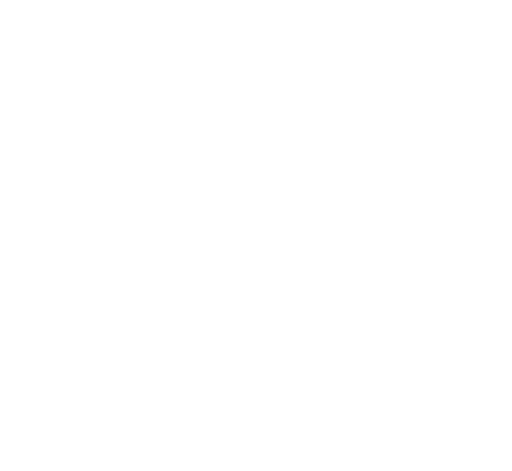
t = 0.00 s
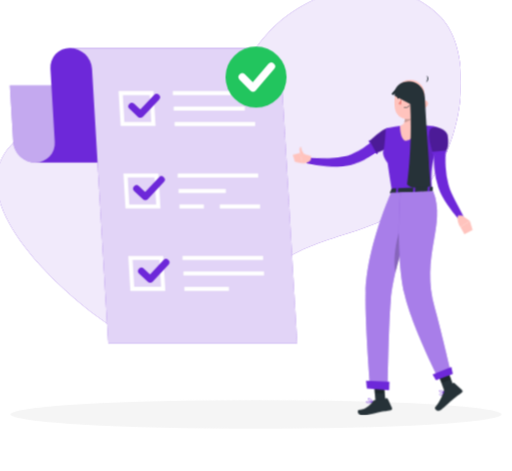
t = 1.26 s
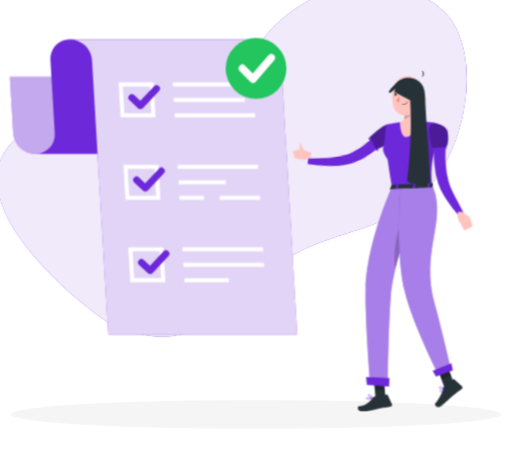
t = 3.06 s
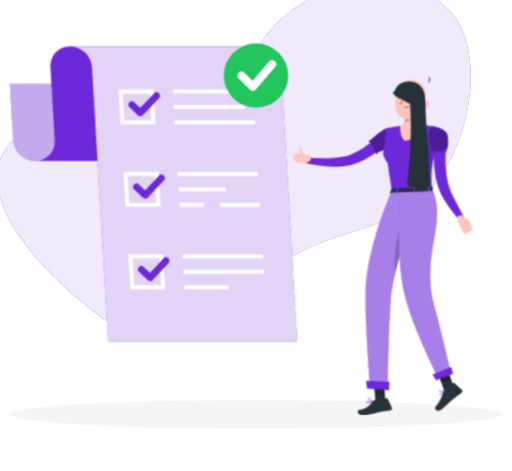
t = 4.46 s
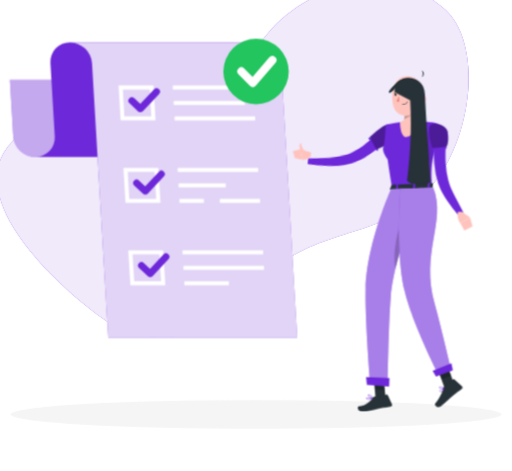
t = 6.26 s
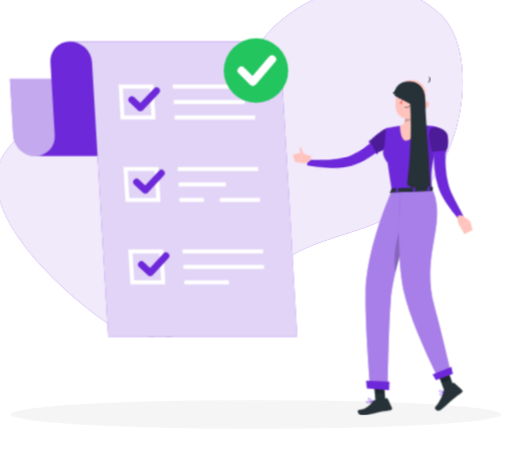
t = 7.76 s

The animated SVG that drew these frames (rendered in a browser with its animation timeline set to each time). Animation: 9 CSS @keyframes rules; one cycle of 9.26 s, repeats indefinitely.

<svg xmlns="http://www.w3.org/2000/svg" viewBox="48 89 404 372" id="ss-done-f"><style>svg#ss-done-f #doneok-p{transform-box:view-box;transform-origin:250px 150px;animation:2.00s ease-in-out 1.1s infinite pulse}svg#ss-done-f #point{transform-box:view-box;transform-origin:372px 195px;animation:1.6s ease-in-out 1.0s infinite k-point}svg#ss-done-f #head{transform-box:view-box;transform-origin:392px 179px;animation:4s ease-in-out 1.0s infinite k-head}svg#ss-done-f #background-simple{transform-box:fill-box;transform-origin:center;animation:0.8s 1 both cubic-bezier(.2,.7,.2,1) bxGrow,8s infinite none ease-in-out drift;animation-delay:0s,0.9s}svg#ss-done-f #Shadow{transform-box:fill-box;transform-origin:center;animation:0.6s 1 both linear bxFade;animation-delay:0.2s}svg#ss-done-f #complete-list{transform-box:fill-box;transform-origin:center;animation:0.7s 1 both cubic-bezier(.2,.7,.2,1) bxIn,4s infinite none ease-in-out float;animation-delay:0.18s,1.08s}svg#ss-done-f #Person{transform-box:fill-box;transform-origin:center;animation:0.7s 1 both cubic-bezier(.2,.7,.2,1) bxIn,3.2s infinite none ease-in-out bob;animation-delay:0.36s,1.26s}@keyframes bob{0%,100%{transform:none}50%{transform:translateY(-3px)}}@keyframes bxFade{from{opacity:0}to{opacity:1}}@keyframes bxGrow{from{opacity:0;transform:scale(.92)}to{opacity:1;transform:none}}@keyframes bxIn{from{opacity:0;transform:translateY(14px)}to{opacity:1;transform:none}}@keyframes drift{0%,100%{transform:none}50%{transform:translate(4px,-3px) scale(1.02)}}@keyframes float{0%,100%{transform:none}50%{transform:translateY(-7px)}}@keyframes pulse{0%,100%{transform:scale(1)}50%{transform:scale(1.08)}}@keyframes k-point{0%,100%{transform:rotate(0deg)}50%{transform:rotate(-8deg)}}@keyframes k-head{0%,100%{transform:rotate(0)}30%,50%{transform:rotate(-6deg)}75%{transform:rotate(3deg)}}@media (prefers-reduced-motion: reduce){svg#ss-done-f *{animation:none!important}}</style><g id="background-simple"><path d="M135.19,345.78c69.6,30.39,84.19-19.12,136.62-51.56,41.79-25.87,84.32-18.78,116.07-62.48,27.67-38.08,33.79-104.66,6.41-130.67-33.35-31.7-88.46-27.72-127.83,7-30,26.42-48.14,84.94-86.63,93-44.29,9.29-69.29-33.39-110.8-7.33C-7.46,241.71,122.65,340.3,135.19,345.78Z" style="fill:#6D28D9" /><path d="M135.19,345.78c69.6,30.39,84.19-19.12,136.62-51.56,41.79-25.87,84.32-18.78,116.07-62.48,27.67-38.08,33.79-104.66,6.41-130.67-33.35-31.7-88.46-27.72-127.83,7-30,26.42-48.14,84.94-86.63,93-44.29,9.29-69.29-33.39-110.8-7.33C-7.46,241.71,122.65,340.3,135.19,345.78Z" style="fill:#fff;opacity:0.9" /></g><g id="Shadow"><ellipse id="path" cx="250" cy="416.24" rx="193.89" ry="11.32" style="fill:#f5f5f5" /></g><g id="complete-list"><path d="M75.55,217.49H224.79a17.64,17.64,0,0,1-17.38-16.42l-2.64-44.48H55.54l2.63,44.48A17.64,17.64,0,0,0,75.55,217.49Z" style="fill:#6D28D9" /><path d="M75.55,217.49H224.79a17.64,17.64,0,0,1-17.38-16.42l-2.64-44.48H55.54l2.63,44.48A17.64,17.64,0,0,0,75.55,217.49Z" style="fill:#fff;opacity:0.6000000000000001" /><path d="M235.85,127H103a15.3,15.3,0,0,0-15.44,16.41L91,201.08a15.28,15.28,0,0,1-15.44,16.41H224.79a15.28,15.28,0,0,0,15.44-16.41l.37,6.24-3.78-63.87A15.28,15.28,0,0,1,252.26,127Z" style="fill:#6D28D9" /><path d="M252.26,127H103a17.62,17.62,0,0,1,17.38,16.41L133.23,360.1H282.46L269.64,143.45A17.64,17.64,0,0,0,252.26,127Z" style="fill:#6D28D9" /><path d="M252.26,127H103a17.62,17.62,0,0,1,17.38,16.41L133.23,360.1H282.46L269.64,143.45A17.64,17.64,0,0,0,252.26,127Z" style="fill:#fff;opacity:0.8" /><path d="M170.66,188.68H143L141.33,161H169ZM146,185.42h21.17L166,164.25H144.79Z" style="fill:#fff" /><path d="M174.52,253.79H146.83l-1.64-27.69h27.69Zm-24.63-3.26h21.17l-1.25-21.17H148.64Z" style="fill:#fff" /><path d="M178.37,318.9H150.68L149,291.21h27.69Zm-24.62-3.26h21.17l-1.26-21.17H152.49Z" style="fill:#fff" /><rect x="184.18" y="160.99" width="63.66" height="3.26" style="fill:#fff" /><rect x="184.9" y="173.21" width="56.18" height="3.26" style="fill:#fff" /><rect x="185.62" y="185.42" width="63.66" height="3.26" style="fill:#fff" /><rect x="188.03" y="226.1" width="63.66" height="3.26" style="fill:#fff" /><rect x="188.75" y="238.32" width="37.37" height="3.26" style="fill:#fff" /><rect x="189.48" y="250.53" width="19.29" height="3.26" style="fill:#fff" /><rect x="221.31" y="250.53" width="31.83" height="3.26" style="fill:#fff" /><rect x="191.88" y="291.21" width="63.66" height="3.26" style="fill:#fff" /><rect x="192.61" y="303.43" width="63.66" height="3.26" style="fill:#fff" /><rect x="193.33" y="315.64" width="35.21" height="3.26" style="fill:#fff" /><path d="M158.63,182.16a2.7,2.7,0,0,1-1.86-.74L150,175a2.71,2.71,0,1,1,3.73-3.94l4.82,4.55,10.85-11.53a2.71,2.71,0,0,1,3.95,3.72l-12.71,13.51a2.67,2.67,0,0,1-1.9.85Z" style="fill:#6D28D9" /><path d="M162.49,247.27a2.68,2.68,0,0,1-1.86-.74l-6.8-6.42a2.71,2.71,0,1,1,3.72-3.94l4.83,4.55,10.84-11.53a2.71,2.71,0,0,1,3.95,3.72l-12.71,13.51a2.66,2.66,0,0,1-1.89.85Z" style="fill:#6D28D9" /><path d="M166.34,312.39a2.69,2.69,0,0,1-1.86-.75l-6.8-6.42a2.71,2.71,0,1,1,3.72-3.94l4.83,4.55,10.85-11.53A2.71,2.71,0,0,1,181,298l-12.71,13.51a2.7,2.7,0,0,1-1.9.85Z" style="fill:#6D28D9" /><g id="doneok-p"><g id="doneok"><circle cx="250" cy="150" r="24" fill="#22C55E" /><path d="M239.2 150 L247.6 158.4 L262.0 141.6" fill="none" stroke="#FFFFFF" stroke-width="6.0" stroke-linecap="round" stroke-linejoin="round" /></g></g></g><g id="Person"><g transform="translate(-1.9 18.0) scale(0.950)"><g id="group"><g id="point"><path d="M373.51,194.41l-1,.9-.79.7c-.58.52-1.15,1-1.74,1.46-1.17.93-2.35,1.86-3.56,2.72-.25.17-.5.35-.74.5a8.73,8.73,0,0,1-.74.5l-.59.4c-1.82,1.2-3.66,2.32-5.55,3.38q-2.06,1.13-4.17,2.1c-1.32.62-2.67,1.19-4,1.71l-2.14.77c-.73.25-1.46.45-2.17.69l-1.1.33-1.19.3c-.78.18-1.57.36-2.33.48a67.28,67.28,0,0,1-17.93.18c-2.9-.31-5.78-.74-8.62-1.23-2-.35-4-.76-6-1.25-.83-.19-1.67-.41-2.51-.64l.87-4.48,2.4.21c2,.16,3.95.31,5.91.4,2.77.13,5.54.28,8.3.28a74.05,74.05,0,0,0,15.93-1.39c.61-.14,1.21-.31,1.8-.48l.86-.28.92-.35c.6-.24,1.2-.42,1.84-.71l1.77-.8a78.45,78.45,0,0,0,7-3.68c1.57-.93,3.12-1.93,4.64-3l.91-.64c.18-.12.37-.25.55-.39l.58-.41.18-.13c1-.73,2-1.51,3-2.29l1.52-1.26,1.41-1.22,4.74,4.88Z" style="fill:#6D28D9" /><path d="M366.14,201.51a.78.78,0,0,1-.4.92.81.81,0,0,1-1.05-.27l-.31-.57-4.51-8.06-.8-1.43a.8.8,0,0,1,.31-1.09h0a.84.84,0,0,1,.2-.08.82.82,0,0,1,.74.21.86.86,0,0,1,.14.18l.71,1.28,4.53,8.09.38.68A.78.78,0,0,0,366.14,201.51Z" style="fill:#6D28D9" /></g><path d="M310.93,204.45,302,201.68l1.63,8.88s4.78,0,7.06-2.79Z" style="fill:#ffc3bd" /><polygon points="295.77 203.5 297.47 209.28 303.65 210.56 302.02 201.68 295.77 203.5" style="fill:#ffc3bd" /><path d="M302.8,204.18a10.41,10.41,0,0,1-1.51-5.18c.09-2.38,1.44-2.21,1.44-2.21s-.25,2.83,3.45,7.6l.09.13Z" style="fill:#ffc3bd" /><path d="M380,192c-.77,2.32-3.66,4.49-6.69,6.2a55.91,55.91,0,0,1-7.2,3.36l-.81.3-.36-.62-4.55-8.05-.75-1.33.66-.67a67,67,0,0,1,10-8.25c1.88-1.14,3.62-1.83,4.81-1.55C380.56,182.58,381.54,187.44,380,192Z" style="fill:#6D28D9" /><path d="M380,192c-.77,2.32-3.66,4.49-6.69,6.2a55.91,55.91,0,0,1-7.2,3.36l-.81.3-.36-.62-4.55-8.05-.75-1.33.66-.67a67,67,0,0,1,10-8.25c1.88-1.14,3.62-1.83,4.81-1.55C380.56,182.58,381.54,187.44,380,192Z" style="opacity:0.30000000000000004;isolation:isolate" /><path d="M415,180.33c3.19,1.47,3.58,2.31,3.08,4.62-1,4.47-1.78,8.43-2.44,12-.16.86-.31,1.7-.46,2.51,0,.15-.05.3-.08.46h0c0,.16-.06.3-.09.45s-.08.48-.13.71c-3.15,7.26-4.44,16.09-3.63,29.1.07,1,.08,2,.13,3h-3.26l-10.7,0h-1.63l-12.5.08-1.62,0-3.55,0c-.09-.56-.18-1.09-.27-1.63h0c-.92-5.44-1.68-10.31-2.32-14.63-.36-2.47-.69-4.77-1-6.9,0,0-5.34-6.59-3.39-10.63,1.15-2.37,1.68-16.87,1.88-17.5s.37-.62.37-.62c1-.21,2-.42,2.95-.6q4.37-.89,8.78-1.48c1-.14,2.05-.27,3.08-.38a109.59,109.59,0,0,1,12.16-.28c.26,0,.5,0,.76,0,1,0,2,.08,3,.14,1.18.06,2.36.16,3.53.26a45.71,45.71,0,0,1,4.69.49Z" style="fill:#6D28D9" /><path d="M398.57,161.14c-.84,5.15-1.52,14.56,2.18,17.85,0,0-1.9,11.1-11.26,12.78-4.52-1.14-4.64-12.23-4.64-12.23,5.62-1.57,3.74-7.19,4.14-12.88Z" style="fill:#ffc3bd" /><g id="head"><path d="M387.89,161.14c1,4.08,2,10.92.56,15.29,3-.63,7.44-3,8.06-5.65a33.44,33.44,0,0,0,.11-5.39Z" style="opacity:0.2;isolation:isolate" /><path d="M405.35,154.41c-1.13,8.49-1.42,12.11-6,16.18-6.94,6.13-17.12,2.89-18.56-5.75-1.3-7.8.75-20.37,9.34-23.18a11.7,11.7,0,0,1,15.25,12.75Z" style="fill:#ffc3bd" /><path d="M406.87,143.3h-.07l-.14.19Z" style="fill:#263238" /><path d="M407,143.17l-.15.13A.2.2,0,0,0,407,143.17Z" style="fill:#263238" /><path d="M406.8,143.3l0-.06-.14.06S406.77,143.3,406.8,143.3Z" style="fill:#263238" /><path d="M407.37,137.68a5.46,5.46,0,0,1-.53,5.56,3.14,3.14,0,0,0,.53-5.56Z" style="fill:#263238" /><path d="M407.84,162.78a6.26,6.26,0,0,1-4,2.68c-2.16.41-3.06-1.55-2.31-3.49.67-1.76,2.61-4,4.69-3.63a2.83,2.83,0,0,1,2.09,3.4A2.87,2.87,0,0,1,407.84,162.78Z" style="fill:#ffc3bd" /><path d="M392.25,155.89c-.05.69-.47,1.21-.91,1.19s-.79-.61-.74-1.31.46-1.21.91-1.19S392.29,155.2,392.25,155.89Z" style="fill:#263238" /><path d="M384.4,155.34c-.06.69-.46,1.22-.91,1.2s-.79-.62-.73-1.32.45-1.22.9-1.2S384.48,154.63,384.4,155.34Z" style="fill:#263238" /><path d="M383.86,154.07l-1.62-.55S383,154.8,383.86,154.07Z" style="fill:#263238" /><path d="M386.39,156.68a19,19,0,0,1-2.78,4.26,3,3,0,0,0,2.43.63Z" style="fill:#ed847e" /><path d="M389.58,164.41a6.83,6.83,0,0,1-1.28,0,.17.17,0,0,1-.16-.18h0a.18.18,0,0,1,.18-.16,5.52,5.52,0,0,0,4.67-1.85.16.16,0,0,1,.22-.07.14.14,0,0,1,.08.2s0,0,0,0A5.58,5.58,0,0,1,389.58,164.41Z" style="fill:#263238" /><path d="M395.48,151.19a.37.37,0,0,1-.31-.13,3.25,3.25,0,0,0-2.71-1.33.35.35,0,0,1-.37-.32.33.33,0,0,1,.31-.36h0a3.92,3.92,0,0,1,3.3,1.59.33.33,0,0,1-.05.47A.38.38,0,0,1,395.48,151.19Z" style="fill:#263238" /><path d="M381.58,150.41a.36.36,0,0,1-.33-.08.34.34,0,0,1,0-.48h0a3.94,3.94,0,0,1,3.44-1.26.33.33,0,0,1,.28.37v0a.32.32,0,0,1-.39.26h0a3.31,3.31,0,0,0-2.82,1.07A.38.38,0,0,1,381.58,150.41Z" style="fill:#263238" /><path d="M391.71,154.62l-1.63-.56S390.84,155.39,391.71,154.62Z" style="fill:#263238" /><path id="haircap" d="M405.0 163.7 C406.6 142.0 392.0 135.7 378.0 152.5 C379.0 154.6 381.6 152.5 384.2 149.7 C390.7 152.5 397.2 156.0 399.3 163.7 C400.3 168.2 401.9 171.8 403.4 174.2 Z" style="fill:#263238" /></g><path id="hairlong" d="M380.3 154.2 C379.0 138.5 405.0 137.8 405.5 156.0 C407.1 187.5 408.9 208.5 410.2 229.5 C402.4 233.0 393.3 231.2 390.7 227.8 C393.3 208.5 394.6 184.0 393.3 161.2 Z" style="fill:#263238" /><path d="M407.76,186.13s-.36,15.59,1,22.5,2.43,5.19,2.43,5.19.67-10.73,2-13.72S407.76,186.13,407.76,186.13Z" style="opacity:0.1;isolation:isolate" /><path d="M422.93,199.08c-.09,1.06-.15,2.35-.21,3.54s-.09,2.44-.09,3.66c0,2.45,0,4.91.19,7.34a75.59,75.59,0,0,0,2.23,14.26c.32,1.11.65,2.28,1,3.35s.83,2.18,1.3,3.29c1,2.22,2.07,4.48,3.21,6.72,2.29,4.49,4.72,9,7.13,13.5l-3.84,2.7a128.34,128.34,0,0,1-9.62-12.52c-1.49-2.18-2.91-4.42-4.23-6.82-.66-1.2-1.3-2.42-1.88-3.76s-1-2.62-1.5-3.94a70.11,70.11,0,0,1-3.22-16.09,78.65,78.65,0,0,1-.36-8.12c0-1.36,0-2.69.1-4.05s.15-2.66.32-4.16Z" style="fill:#6D28D9" /><path d="M436.46,253.77l6.5,4.55L435,263.4s-3.53-4.8-1.95-9.68Z" style="fill:#ffc3bd" /><polygon points="445.17 265.81 438.35 269.41 435.03 263.41 442.96 258.32 445.17 265.81" style="fill:#ffc3bd" /><path d="M424.47,187.53c1.5,11.27-1.88,13.1-1.88,13.1l-10.55,1s-5.19-15.71-2.13-19.55C413.1,178.08,423.74,182.06,424.47,187.53Z" style="fill:#6D28D9" /><path d="M424.47,187.53c1.5,11.27-1.88,13.1-1.88,13.1l-10.55,1s-5.19-15.71-2.13-19.55C413.1,178.08,423.74,182.06,424.47,187.53Z" style="opacity:0.30000000000000004;isolation:isolate" /><path d="M423.59,200.47h0a.83.83,0,0,1-.74.9h0l-10.72,1a.82.82,0,0,1-.89-.74h0a.81.81,0,0,1,.72-.89h0l10.72-1A.83.83,0,0,1,423.59,200.47Z" style="fill:#6D28D9" /><path d="M377.82,231.69l-1.46,3.19c-.12.25.15.5.58.47l34.41-1.56c.32,0,.58-.18.59-.37l.21-3.14c0-.22-.27-.4-.62-.39l-33.14,1.49A.66.66,0,0,0,377.82,231.69Z" style="fill:#263238" /><path d="M382.74,235.47l-.94,0c-.19,0-.34-.08-.33-.19l.3-4.09c0-.11.17-.22.36-.23l.95,0c.18,0,.34.09.32.2l-.29,4.09A.36.36,0,0,1,382.74,235.47Z" style="fill:#6D28D9" /><path d="M408.9,234.52l-.94,0c-.19,0-.34-.08-.34-.2l.3-4.09c0-.11.17-.23.36-.23l1,0a.25.25,0,0,1,.33.21l-.29,4.09C409.26,234.41,409.09,234.51,408.9,234.52Z" style="fill:#6D28D9" /><path d="M396.9,235l-.95,0a.24.24,0,0,1-.32-.21l.29-4.08c0-.11.18-.22.37-.23l.94,0c.19,0,.34.09.33.21l-.3,4.09C397.25,234.9,397.06,235,396.9,235Z" style="fill:#6D28D9" /><path d="M362,408.71H362c-.24-.07-.95-.26-1.76-.43-1.31-.26-2.9-.46-3.38,0a.52.52,0,0,0-.14.56,1.22,1.22,0,0,0,.65.86,3.39,3.39,0,0,0,2.06.16,12.42,12.42,0,0,0,2.18-.64A3.07,3.07,0,0,0,362,409h0l0,0a.15.15,0,0,0,.1-.16A.16.16,0,0,0,362,408.71Zm-4.48.66a.87.87,0,0,1-.49-.63.23.23,0,0,1,.06-.24.67.67,0,0,1,.38-.15v0a12.47,12.47,0,0,1,4,.5C360.42,409.27,358.46,409.86,357.53,409.37Z" style="fill:#6D28D9" /><polygon points="372.95 410.95 364.68 411.42 362.93 390.68 371.19 390.2 372.95 410.95" style="fill:#263238" /><polygon points="429.76 396.82 421.74 399.91 414.85 381.05 422.87 377.97 429.76 396.82" style="fill:#263238" /><path d="M421.46,399.18l7.55-6.06a.69.69,0,0,1,.91,0l6.46,5.85a1.38,1.38,0,0,1,0,1.95.65.65,0,0,1-.12.11c-2.66,2.07-4.06,2.93-7.35,5.61-2,1.68-7,6.49-9.87,8.75s-6.05-1-5-2.16c4.37-5.38,6.1-9.84,6.68-12.75A2.28,2.28,0,0,1,421.46,399.18Z" style="fill:#263238" /><path d="M363.61,407.43l10.09-1.67a.87.87,0,0,1,.93.5l3.52,7.63a1.29,1.29,0,0,1-.61,1.7,1.14,1.14,0,0,1-.36.1c-3.55.62-5.24.85-9.68,1.61-2.74.45-10.59,3.06-14.39,2.63s-4.07-4.26-2.49-4.42c7.06-.76,9.9-4.94,11.68-7.28A2.08,2.08,0,0,1,363.61,407.43Z" style="fill:#263238" /><polygon points="362.92 390.69 363.83 401.38 372.17 401.75 371.19 390.21 362.92 390.69" style="opacity:0.2;isolation:isolate" /><polygon points="423.7 380.2 415.68 383.28 419.24 393 427.25 389.92 423.7 380.2" style="opacity:0.2;isolation:isolate" /><path d="M377.41,234.91s-20.3,45.22-21.17,82.87C355.66,343,360,395.29,360,395.29l14.57,3.07s.78-53.58,2.64-74.27c3.19-35.41,25.88-90.09,25.88-90.09Z" style="fill:#6D28D9" /><path d="M377.41,234.91s-20.3,45.22-21.17,82.87C355.66,343,360,395.29,360,395.29l14.57,3.07s.78-53.58,2.64-74.27c3.19-35.41,25.88-90.09,25.88-90.09Z" style="fill:#fff;opacity:0.4" /><path d="M389.85,251.64,392.57,262a408.92,408.92,0,0,0-11.51,39.24C377.9,281.54,386.07,260.48,389.85,251.64Z" style="opacity:0.2;isolation:isolate" /><polygon points="357.28 397.64 375.78 399.06 376.04 392.02 356.59 391.22 357.28 397.64" style="fill:#6D28D9" /><path d="M385.07,234.72s-4.14,51.42,3.46,84.33c6.14,26.58,28.13,69.91,28.13,69.91l10-6.39s-7.84-33.83-12.85-51.71c-12.29-43.86,9.85-68.84-1.4-97.24Z" style="fill:#6D28D9" /><path d="M385.07,234.72s-4.14,51.42,3.46,84.33c6.14,26.58,28.13,69.91,28.13,69.91l10-6.39s-7.84-33.83-12.85-51.71c-12.29-43.86,9.85-68.84-1.4-97.24Z" style="fill:#fff;opacity:0.4" /><polygon points="414.73 390.7 428.76 385.65 427.53 379.79 411.95 385.93 414.73 390.7" style="fill:#6D28D9" /><path d="M421.46,400.34h0l-.05,0h-.11l-.59.19c-.26.1-.58.21-.91.35h0c-.92.39-1.92.93-2.09,1.51a.68.68,0,0,0,.18.65,1.26,1.26,0,0,0,.67.43l.31,0a2.35,2.35,0,0,0,1.31-.86h0a9.33,9.33,0,0,0,1.29-1.94.36.36,0,0,0,0-.07,0,0,0,0,0,0,0,.09.09,0,0,0,0-.05A.14.14,0,0,0,421.46,400.34Zm-.48.44h0a9.7,9.7,0,0,1-.57.94,3.06,3.06,0,0,1-1.57,1.4.81.81,0,0,1-.72-.33.34.34,0,0,1-.1-.32c.16-.56,1.56-1.19,2.59-1.56l.37-.13s0,0,0,0Z" style="fill:#6D28D9" /><path d="M421.44,400.33l-.05,0a4,4,0,0,0-.5-.38,4.53,4.53,0,0,0-2.65-1.06,1.07,1.07,0,0,0-.74.46.69.69,0,0,0,0,.86,2,2,0,0,0,1.16.55,6.1,6.1,0,0,0,1.13.11h0a7.73,7.73,0,0,0,.84,0c.26,0,.52-.1.77-.16l.06,0a.36.36,0,0,0,0-.07,0,0,0,0,0,0,0,.09.09,0,0,0,0-.05A.17.17,0,0,0,421.44,400.33Zm-3.68-.36c-.05-.07-.13-.2,0-.45a.7.7,0,0,1,.51-.32,1.87,1.87,0,0,1,.47,0,6.26,6.26,0,0,1,2,1l.21.16a2.3,2.3,0,0,1-.26,0C419.69,400.58,418.15,400.45,417.76,400Z" style="fill:#6D28D9" /><path d="M362.21,408.82a2.77,2.77,0,0,0-.13-.29c-.41-.86-1.69-3.28-3.33-2.78-.48.14-.6.41-.59.61,0,.57,1,1.34,2,1.91a11.12,11.12,0,0,0,1.28.61l.27.09.24.07h.08l.12-.06A.2.2,0,0,0,362.21,408.82Zm-3.7-2.47s0-.17.32-.26l.15,0c1.27-.19,2.35,1.79,2.74,2.58C360.42,408.19,358.53,407,358.51,406.35Z" style="fill:#6D28D9" /></g></g></g></svg>
